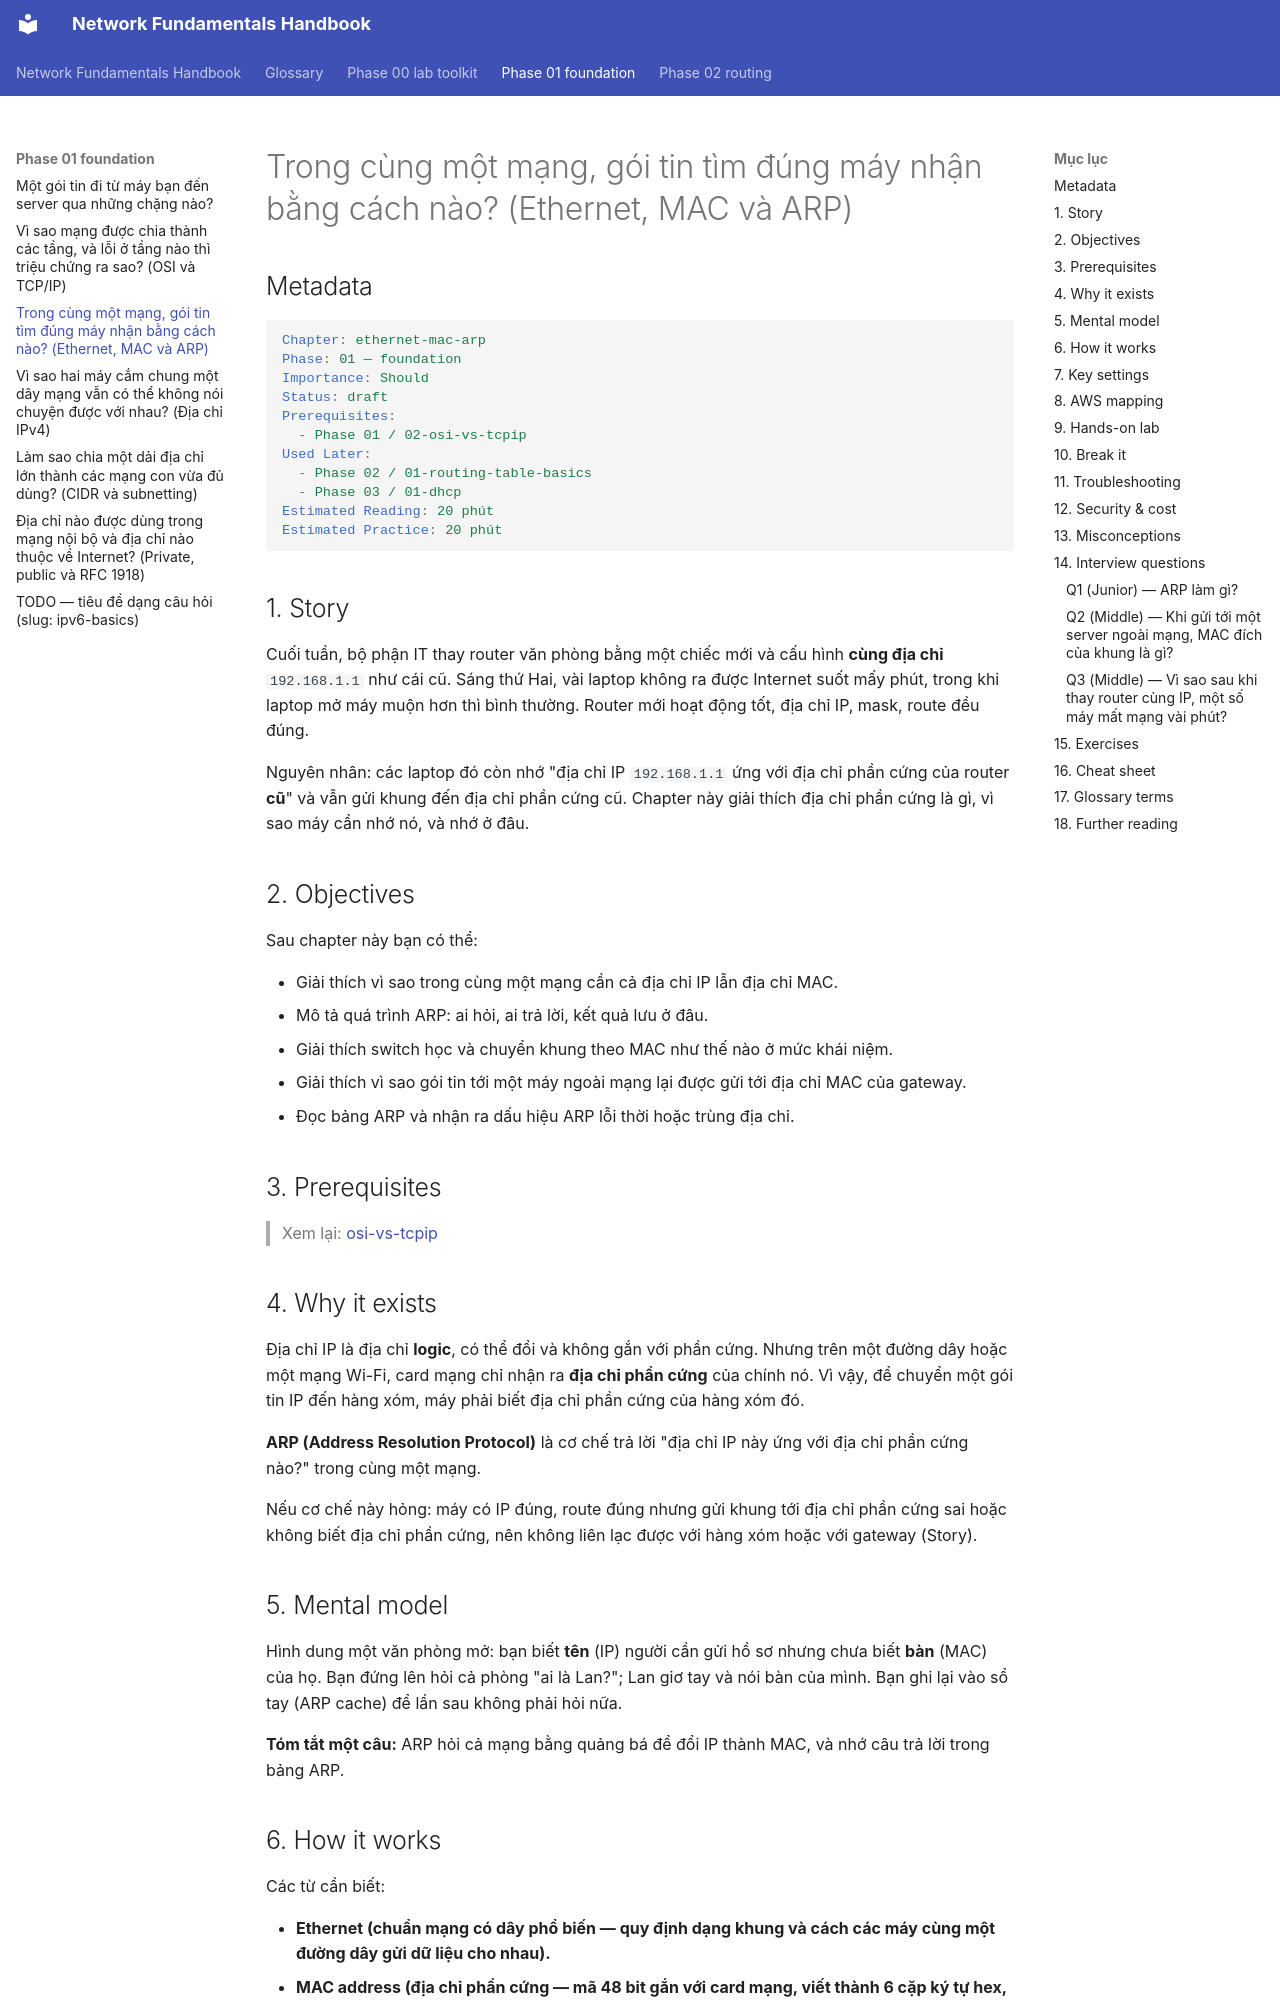

repository: makumawari/ccna-handbook · page: phase-01-foundation/03-ethernet-mac-arp/index.html · generator: mkdocs

---
tags:
  - Should
  - Concept
  - Troubleshooting
---

# Trong cùng một mạng, gói tin tìm đúng máy nhận bằng cách nào? (Ethernet, MAC và ARP)

## Metadata

```yaml
Chapter: ethernet-mac-arp
Phase: 01 — foundation
Importance: Should
Status: draft
Prerequisites:
  - Phase 01 / 02-osi-vs-tcpip
Used Later:
  - Phase 02 / 01-routing-table-basics
  - Phase 03 / 01-dhcp
Estimated Reading: 20 phút
Estimated Practice: 20 phút
```

## 1. Story

<!-- Mức bắt buộc (Should): Đủ -->
<!-- DRAFT: người học cần viết lại bằng lời mình -->

Cuối tuần, bộ phận IT thay router văn phòng bằng một chiếc mới và cấu hình **cùng địa chỉ** `192.168.1.1` như cái cũ. Sáng thứ Hai, vài laptop không ra được Internet suốt mấy phút, trong khi laptop mở máy muộn hơn thì bình thường. Router mới hoạt động tốt, địa chỉ IP, mask, route đều đúng.

Nguyên nhân: các laptop đó còn nhớ "địa chỉ IP `192.168.1.1` ứng với địa chỉ phần cứng của router **cũ**" và vẫn gửi khung đến địa chỉ phần cứng cũ. Chapter này giải thích địa chỉ phần cứng là gì, vì sao máy cần nhớ nó, và nhớ ở đâu.

## 2. Objectives

<!-- Mức bắt buộc (Should): Đủ -->
<!-- DRAFT: người học cần viết lại bằng lời mình -->

Sau chapter này bạn có thể:

- Giải thích vì sao trong cùng một mạng cần cả địa chỉ IP lẫn địa chỉ MAC.
- Mô tả quá trình ARP: ai hỏi, ai trả lời, kết quả lưu ở đâu.
- Giải thích switch học và chuyển khung theo MAC như thế nào ở mức khái niệm.
- Giải thích vì sao gói tin tới một máy ngoài mạng lại được gửi tới địa chỉ MAC của gateway.
- Đọc bảng ARP và nhận ra dấu hiệu ARP lỗi thời hoặc trùng địa chỉ.

## 3. Prerequisites

<!-- Mức bắt buộc (Should): Đủ -->
<!-- DRAFT: người học cần viết lại bằng lời mình -->

> Xem lại: [osi-vs-tcpip](02-osi-vs-tcpip.md)

## 4. Why it exists

<!-- Mức bắt buộc (Should): Đủ -->
<!-- DRAFT: người học cần viết lại bằng lời mình -->

Địa chỉ IP là địa chỉ **logic**, có thể đổi và không gắn với phần cứng. Nhưng trên một đường dây hoặc một mạng Wi-Fi, card mạng chỉ nhận ra **địa chỉ phần cứng** của chính nó. Vì vậy, để chuyển một gói tin IP đến hàng xóm, máy phải biết địa chỉ phần cứng của hàng xóm đó.

**ARP (Address Resolution Protocol)** là cơ chế trả lời "địa chỉ IP này ứng với địa chỉ phần cứng nào?" trong cùng một mạng.

Nếu cơ chế này hỏng: máy có IP đúng, route đúng nhưng gửi khung tới địa chỉ phần cứng sai hoặc không biết địa chỉ phần cứng, nên không liên lạc được với hàng xóm hoặc với gateway (Story).

## 5. Mental model

<!-- Mức bắt buộc (Should): Đủ -->
<!-- DRAFT: người học cần viết lại bằng lời mình -->

Hình dung một văn phòng mở: bạn biết **tên** (IP) người cần gửi hồ sơ nhưng chưa biết **bàn** (MAC) của họ. Bạn đứng lên hỏi cả phòng "ai là Lan?"; Lan giơ tay và nói bàn của mình. Bạn ghi lại vào sổ tay (ARP cache) để lần sau không phải hỏi nữa.

**Tóm tắt một câu:** ARP hỏi cả mạng bằng quảng bá để đổi IP thành MAC, và nhớ câu trả lời trong bảng ARP.
